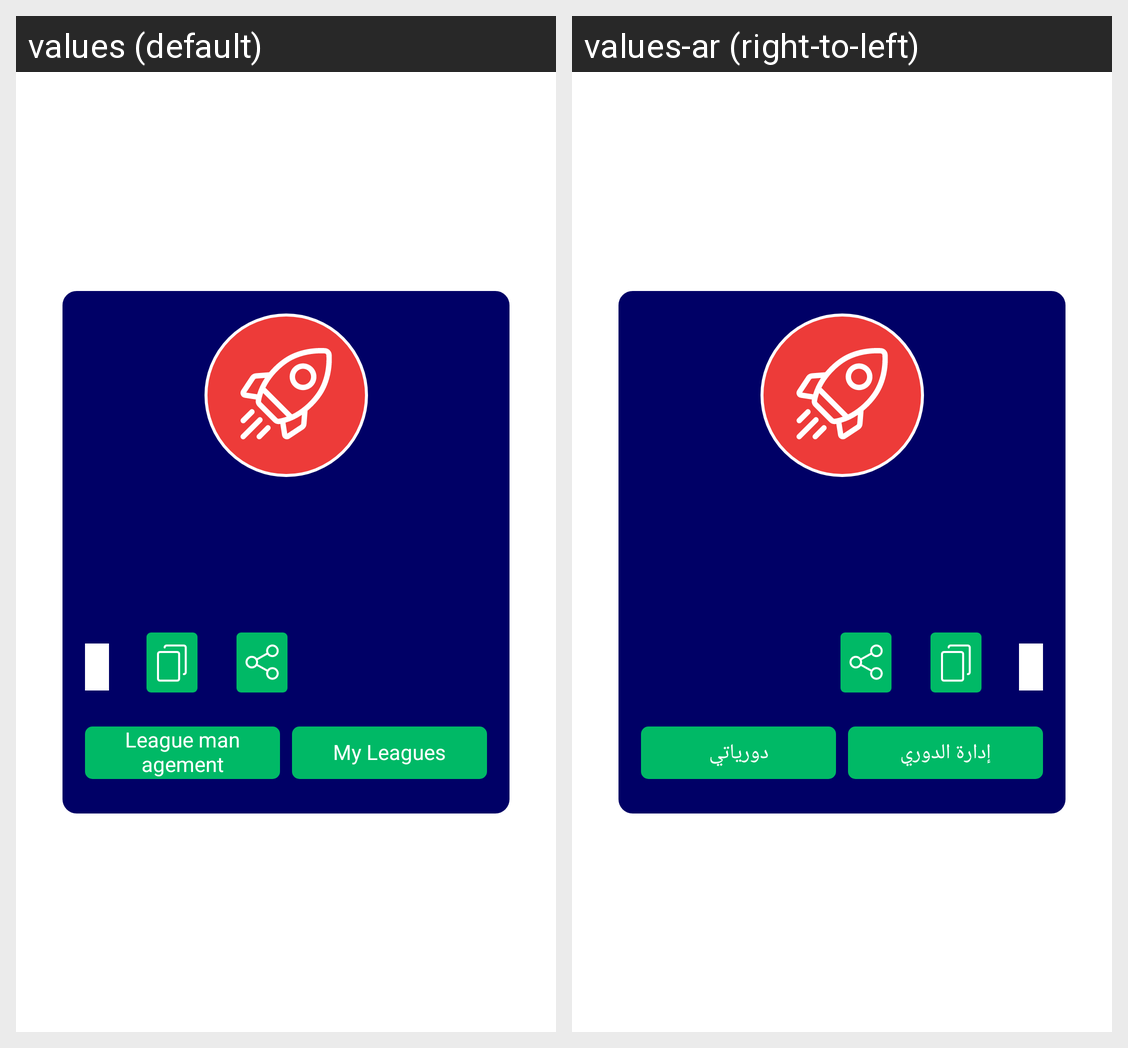

The same Android screen rendered under two of its app's locales, left to right. List the strings drawn on it with the default value and each locale's translation.
Android screen res/layout/new_league_created_dialog.xml rendered under 2 locales, left to right: values (default), values-ar (right-to-left). Device: Nexus 5 (rendered at 1080×1920; each locale shown at half size, 540×960, under a caption strip naming it); theme AppTheme.
Strings drawn on this screen, with the default value and each locale's value (text and hints the layout hard-codes, and strings that could not be matched under every locale, appear in the picture but are not listed):

my_leagues
  values: My Leagues
  values-ar: دورياتي

league_management
  values: League management
  values-ar: إدارة الدوري
